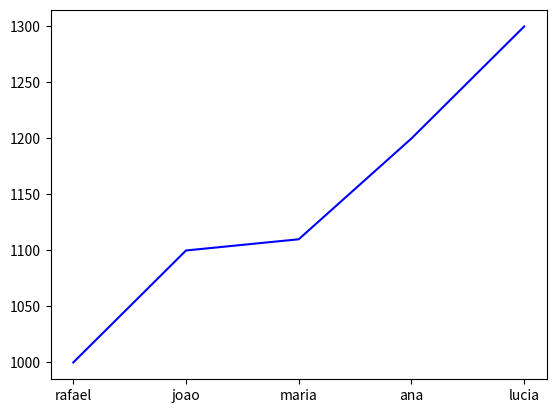
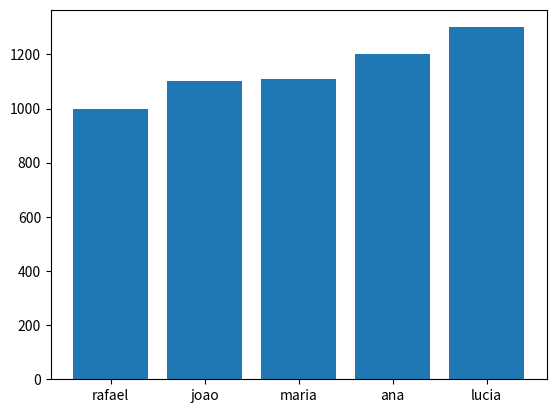

These charts were generated, in order, by the following Python code:
import matplotlib.pyplot as plt

nomes = ['rafael','joao','maria','ana','lucia']
salarios = [1000,1100,1110,1200,1300]

plt.figure(0)
plt.plot(nomes,salarios, color='blue')

plt.figure(1)
plt.bar(nomes,salarios)
plt.savefig('grafico.png')

plt.show()